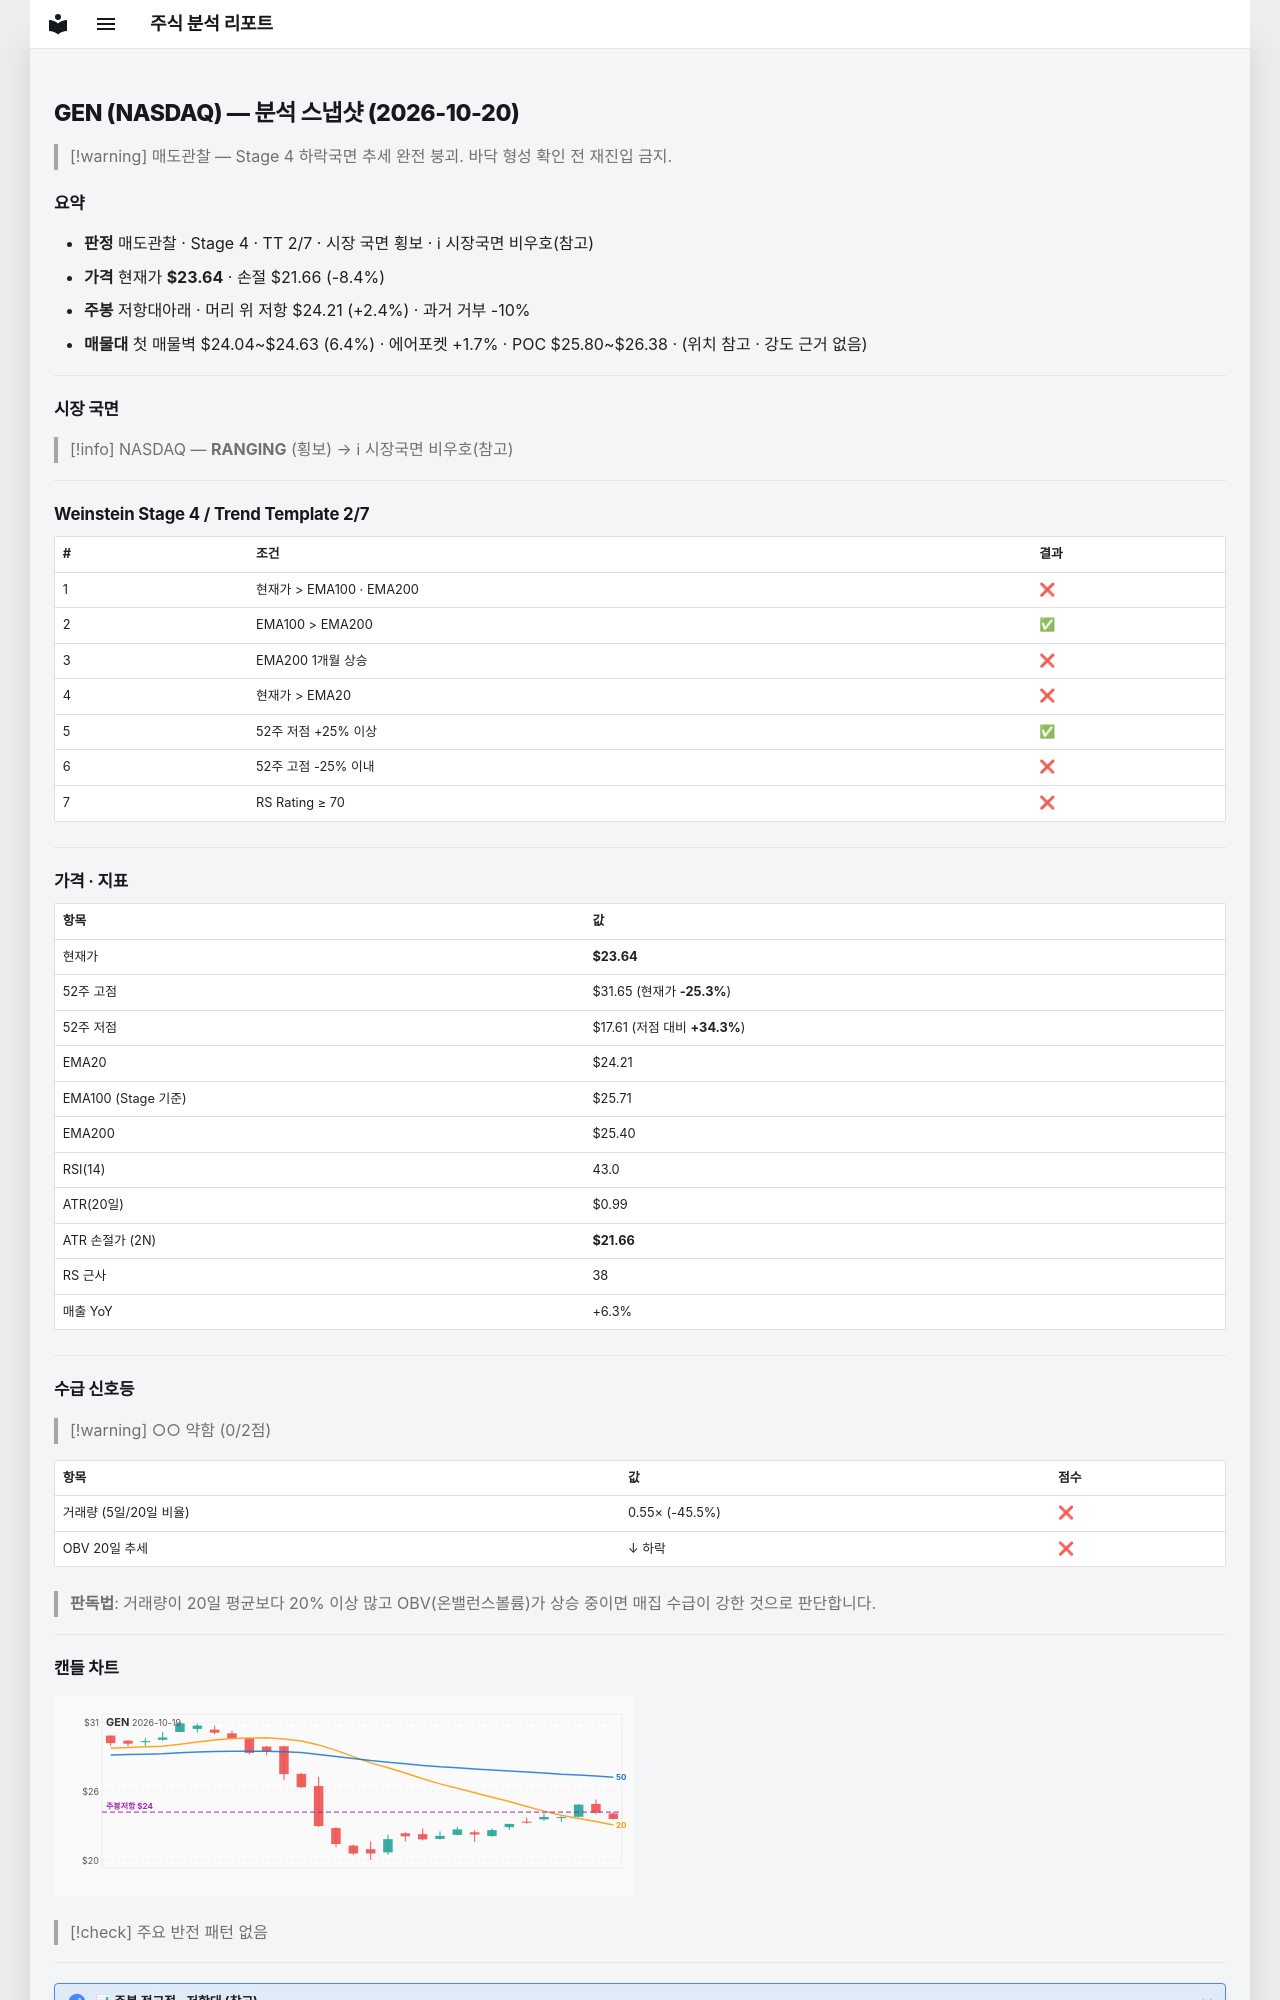

repository: soloandco/stock-reports · page: snapshots/GEN-2026-10-20/index.html · generator: mkdocs

---
type: analysis-snapshot
title: GEN 분석 스냅샷
ticker: GEN
market: NASDAQ
created: 2026-10-20
updated: 2026-10-20
bar-date: 2026-10-19
verdict: 매도관찰
real-rr: 0.29
sma50-gap-pct: -2.4
weekly-position: 저항대아래
weekly-overhead-price: 24.21
weekly-overhead-pct: 2.4
stage: 4
trend-template-score: 2
tt-max: 7
ma-set: ema-20-100-200
price: 23.639999389648438
stop-price: 21.656952754059397
market-regime: RANGING
supply-demand-score: 0/2
supply-demand-label: 약함
status: tracking
tags:
  - stock-agent
  - watchlist
  - GEN
  - analysis
related:
  - "[[analysis-template]]"
---

# GEN (NASDAQ) — 분석 스냅샷 (2026-10-20)

> [!warning] 매도관찰 — Stage 4 하락국면
> 추세 완전 붕괴. 바닥 형성 확인 전 재진입 금지.

## 요약

- **판정** 매도관찰 · Stage 4 · TT 2/7 · 시장 국면 횡보 · ℹ 시장국면 비우호(참고)
- **가격** 현재가 **$23.64** · 손절 $21.66 (-8.4%)
- **주봉** 저항대아래 · 머리 위 저항 $24.21 (+2.4%) · 과거 거부 -10%
- **매물대** 첫 매물벽 $24.04~$24.63 (6.4%) · 에어포켓 +1.7% · POC $25.80~$26.38 · (위치 참고 · 강도 근거 없음)

---

## 시장 국면

> [!info] NASDAQ — **RANGING** (횡보) → ℹ 시장국면 비우호(참고)

---

## Weinstein Stage 4 / Trend Template 2/7

| # | 조건 | 결과 |
|---|------|------|
| 1 | 현재가 > EMA100 · EMA200 | ❌ |
| 2 | EMA100 > EMA200 | ✅ |
| 3 | EMA200 1개월 상승 | ❌ |
| 4 | 현재가 > EMA20 | ❌ |
| 5 | 52주 저점 +25% 이상 | ✅ |
| 6 | 52주 고점 -25% 이내 | ❌ |
| 7 | RS Rating ≥ 70 | ❌ |

---

## 가격 · 지표

| 항목 | 값 |
|------|---|
| 현재가 | **$23.64** |
| 52주 고점 | $31.65 (현재가 **-25.3%**) |
| 52주 저점 | $17.61 (저점 대비 **+34.3%**) |
| EMA20 | $24.21 |
| EMA100 (Stage 기준) | $25.71 |
| EMA200 | $25.40 |
| RSI(14) | 43.0 |
| ATR(20일) | $0.99 |
| ATR 손절가 (2N) | **$21.66** |
| RS 근사 | 38 |
| 매출 YoY | +6.3% |

---
## 수급 신호등

> [!warning] ○○ 약함 (0/2점)

| 항목 | 값 | 점수 |
|------|------|------|
| 거래량 (5일/20일 비율) | 0.55× (-45.5%) | ❌ |
| OBV 20일 추세 | ↓ 하락 | ❌ |

> **판독법**: 거래량이 20일 평균보다 20% 이상 많고 OBV(온밸런스볼륨)가 상승 중이면 매집 수급이 강한 것으로 판단합니다.

---
